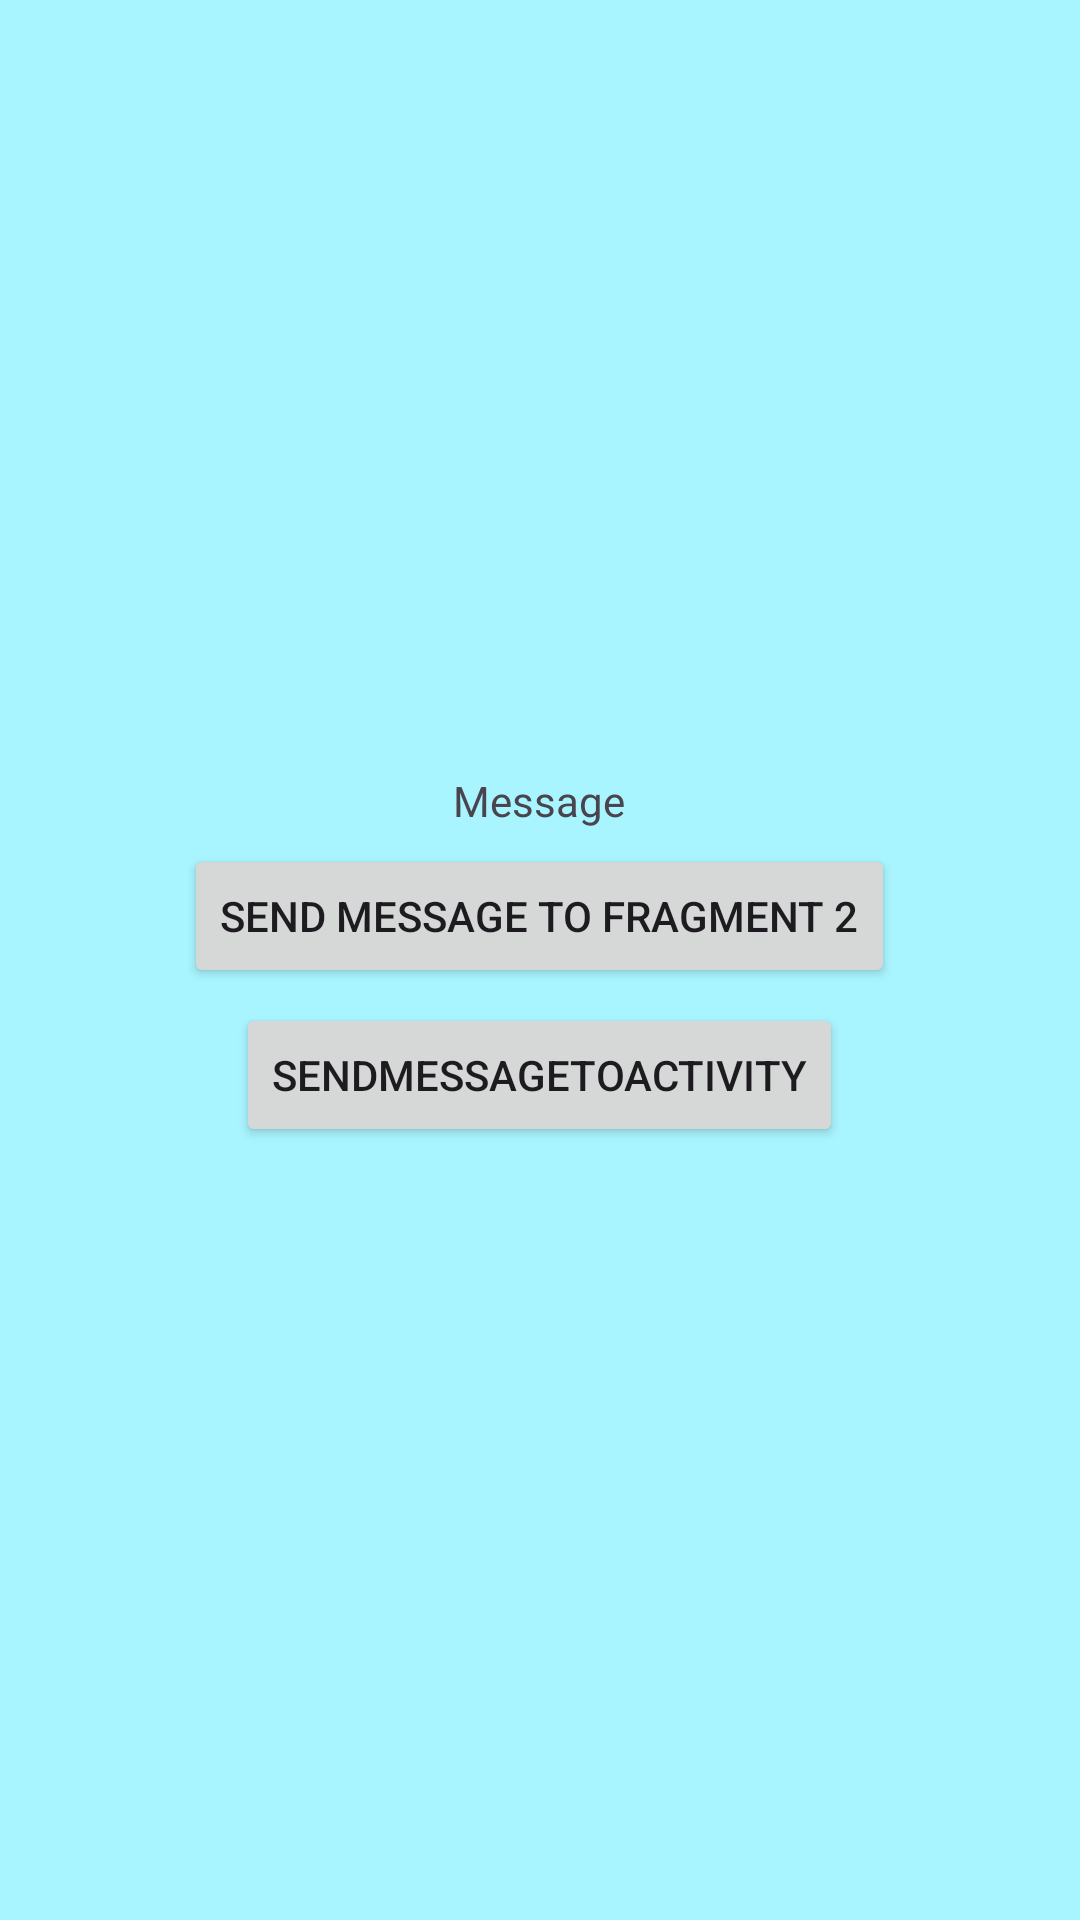

This screen was rendered from an Android layout file. Write that file and the resources it references.
<!-- AndroidManifest.xml: application theme Theme.XmlLearning -->
<!-- res/layout/fragment1.xml -->
<?xml version="1.0" encoding="utf-8"?>
<FrameLayout xmlns:android="http://schemas.android.com/apk/res/android"
    xmlns:tools="http://schemas.android.com/tools"
    android:layout_width="match_parent"
    android:layout_height="match_parent"
    android:background="#A9F5FF"
    tools:context=".fragment_learning1.Fragment1">

    <LinearLayout
        android:layout_width="wrap_content"
        android:layout_height="wrap_content"
        android:gravity="center"
        android:layout_gravity="center"
        android:orientation="vertical">

        <TextView
            android:id="@+id/textView"
            android:layout_width="wrap_content"
            android:layout_height="wrap_content"
            android:text="Message" />

        <Button
            android:id="@+id/btnSendTofragment2"
            android:layout_width="wrap_content"
            android:layout_height="wrap_content"
            android:layout_marginTop="5dp"
            android:layout_marginBottom="5dp"
            android:layout_weight="1"
            android:text="Send message to fragment 2" />

        <Button
            android:id="@+id/btnSendToActivity"
            android:layout_width="wrap_content"
            android:layout_height="wrap_content"
            android:layout_weight="1"
            android:text="SendMessageToActivity" />
    </LinearLayout>
    


</FrameLayout>
<!-- resources referenced by this layout -->
<resources>
  <style name="Theme.XmlLearning" parent="Base.Theme.XmlLearning" />
  <style name="Base.Theme.XmlLearning" parent="Theme.Material3.DayNight.NoActionBar">
          
          
  
  
          <item name="colorPrimary">@color/grey</item>
          <item name="colorPrimaryVariant">@color/grey</item>
          <item name="colorOnPrimary">@color/white</item>
          
          <item name="colorSecondary">@color/teal_200</item>
          <item name="colorSecondaryVariant">@color/teal_700</item>
          <item name="colorOnSecondary">@color/black</item>
          
          <item name="android:statusBarColor" tools:targetApi="l">?attr/colorPrimaryVariant</item>
  
      </style>
  <color name="grey">#8E8E8E</color>
  <color name="white">#FFFFFFFF</color>
  <color name="teal_200">#FF03DAC5</color>
  <color name="teal_700">#FF018786</color>
  <color name="black">#FF000000</color>
</resources>
